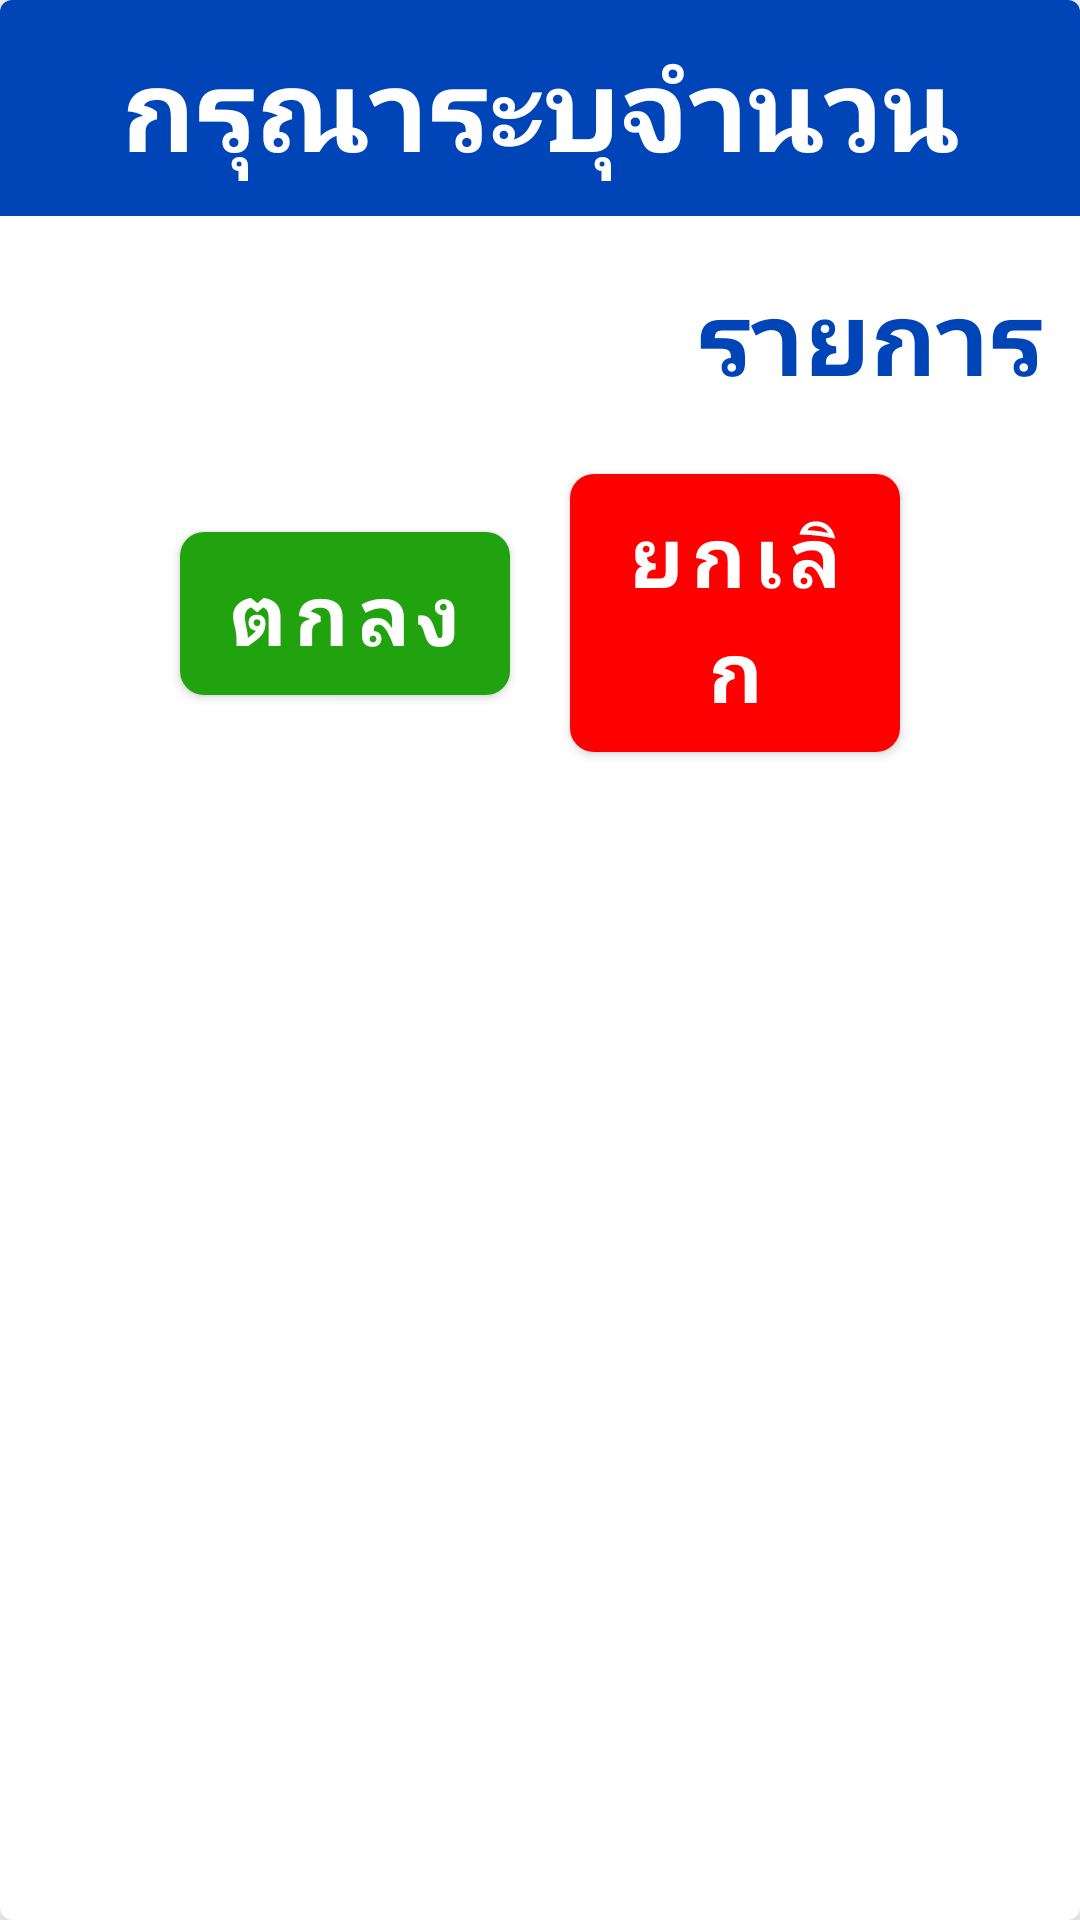

Write the Android layout XML for this screen, with the resource values it uses.
<!-- AndroidManifest.xml: application theme AppTheme -->
<!-- res/layout/dialog_more_bills_queue.xml -->
<?xml version="1.0" encoding="utf-8"?>
<layout
    xmlns:android="http://schemas.android.com/apk/res/android"
    xmlns:app="http://schemas.android.com/apk/res-auto"
    >

    <com.google.android.material.card.MaterialCardView
        android:layout_width="match_parent"
        android:layout_height="wrap_content"
        app:cardElevation="20dp"
        >

        <androidx.constraintlayout.widget.ConstraintLayout
            android:layout_width="match_parent"
            android:layout_height="wrap_content">

            <androidx.constraintlayout.widget.ConstraintLayout
                android:id="@+id/constraintLayout4"
                android:layout_width="match_parent"
                android:layout_height="wrap_content"
                android:background="@color/moreBlue"
                app:layout_constraintEnd_toEndOf="parent"
                app:layout_constraintStart_toStartOf="parent"
                app:layout_constraintTop_toTopOf="parent">

                <com.google.android.material.textview.MaterialTextView
                    android:layout_width="wrap_content"
                    android:layout_height="wrap_content"
                    android:layout_margin="10dp"
                    android:text="กรุณาระบุจำนวน"
                    android:textColor="@color/white"
                    android:textSize="38sp"
                    android:textStyle="bold"
                    app:layout_constraintBottom_toBottomOf="parent"
                    app:layout_constraintEnd_toEndOf="parent"
                    app:layout_constraintStart_toStartOf="parent"
                    app:layout_constraintTop_toTopOf="parent">

                </com.google.android.material.textview.MaterialTextView>

            </androidx.constraintlayout.widget.ConstraintLayout>

            <androidx.appcompat.widget.AppCompatSpinner
                android:id="@+id/bill_count_spinner"
                android:layout_width="200dp"
                android:layout_height="wrap_content"
                android:layout_marginStart="10dp"
                android:layout_marginTop="40dp"
                android:layout_marginEnd="10dp"
                android:layout_marginBottom="40dp"
                android:background="@drawable/spinner_styles"
                app:layout_constraintEnd_toStartOf="@+id/materialTextView"
                app:layout_constraintHorizontal_bias="0.5"
                app:layout_constraintHorizontal_chainStyle="packed"
                app:layout_constraintStart_toStartOf="parent"
                app:layout_constraintTop_toBottomOf="@+id/constraintLayout4">

            </androidx.appcompat.widget.AppCompatSpinner>

            <com.google.android.material.textview.MaterialTextView
                android:id="@+id/materialTextView"
                android:layout_width="wrap_content"
                android:layout_height="wrap_content"
                android:text="รายการ"
                android:textSize="34sp"
                android:textStyle="bold"
                android:textColor="@color/moreBlue"
                app:layout_constraintBottom_toBottomOf="@+id/bill_count_spinner"
                app:layout_constraintEnd_toEndOf="parent"
                app:layout_constraintHorizontal_bias="0.5"
                app:layout_constraintStart_toEndOf="@+id/bill_count_spinner"
                app:layout_constraintTop_toTopOf="@+id/bill_count_spinner">

            </com.google.android.material.textview.MaterialTextView>

            <androidx.constraintlayout.widget.ConstraintLayout
                android:layout_width="match_parent"
                android:layout_height="wrap_content"
                android:layout_marginTop="40dp"
                android:layout_marginBottom="40dp"
                android:layout_marginStart="50dp"
                android:layout_marginEnd="50dp"
                app:layout_constraintBottom_toBottomOf="parent"
                app:layout_constraintEnd_toEndOf="parent"
                app:layout_constraintStart_toStartOf="parent"
                app:layout_constraintTop_toBottomOf="@+id/bill_count_spinner">

                <com.google.android.material.button.MaterialButton
                    android:id="@+id/submit_btn"
                    android:layout_width="0dp"
                    android:layout_height="wrap_content"
                    android:layout_marginStart="10dp"
                    android:layout_marginEnd="10dp"
                    android:padding="8dp"
                    android:text="ตกลง"
                    android:textSize="28sp"
                    android:textStyle="bold"
                    app:cornerRadius="8dp"
                    app:elevation="20dp"
                    app:backgroundTint="@color/elderGreen"
                    app:layout_constraintBottom_toBottomOf="parent"
                    app:layout_constraintEnd_toStartOf="@+id/cancel_btn"
                    app:layout_constraintHorizontal_bias="0.5"
                    app:layout_constraintHorizontal_chainStyle="packed"
                    app:layout_constraintStart_toStartOf="parent"
                    app:layout_constraintTop_toTopOf="parent">

                </com.google.android.material.button.MaterialButton>

                <com.google.android.material.button.MaterialButton
                    android:id="@+id/cancel_btn"
                    android:layout_width="0dp"
                    android:layout_height="wrap_content"
                    android:layout_marginStart="10dp"
                    android:layout_marginEnd="10dp"
                    android:padding="8dp"
                    android:text="ยกเลิก"
                    android:textSize="28sp"
                    android:textStyle="bold"
                    app:cornerRadius="8dp"
                    app:elevation="20dp"
                    app:backgroundTint="@color/red"
                    app:layout_constraintBottom_toBottomOf="parent"
                    app:layout_constraintEnd_toEndOf="parent"
                    app:layout_constraintHorizontal_bias="0.5"
                    app:layout_constraintStart_toEndOf="@+id/submit_btn"
                    app:layout_constraintTop_toTopOf="parent">

                </com.google.android.material.button.MaterialButton>

            </androidx.constraintlayout.widget.ConstraintLayout>

        </androidx.constraintlayout.widget.ConstraintLayout>

    </com.google.android.material.card.MaterialCardView>

</layout>
<!-- resources referenced by this layout -->
<resources>
  <color name="elderGreen">#21A30F</color>
  <color name="moreBlue">#0045B8</color>
  <color name="red">#FF0000</color>
  <color name="white">#FFFFFF</color>
  <!-- drawable spinner_styles (drawable) -->
  <?xml version="1.0" encoding="utf-8"?>
  <selector xmlns:android="http://schemas.android.com/apk/res/android">
      <item><layer-list>
          <item>
              <shape>
                  <solid
                      android:color="@color/white">
                  </solid>
  
                  <corners android:radius="3dp" />
  
                  <padding
                      android:bottom="10dp"
                      android:left="10dp"
                      android:right="10dp"
                      android:top="10dp" />
                  <stroke
                      android:width="2dp"
                      android:color="@color/blue"/>
              </shape>
          </item>
          <item
              android:gravity="center|end"
              android:drawable="@drawable/ic_arrow_drop_down_black_24dp"
              >
  
          </item>
  
  
  
  
      </layer-list></item>
  </selector>
  <style name="AppTheme" parent="Theme.MaterialComponents.Light.NoActionBar">
          
          <item name="colorPrimary">@color/colorPrimary</item>
          <item name="colorPrimaryDark">@color/colorPrimaryDark</item>
          <item name="colorAccent">@color/colorAccent</item>
          <item name="fontFamily">@font/rsu_light</item>
      </style>
  <color name="blue">#3478BB</color>
  <color name="colorPrimary">#008577</color>
  <color name="colorPrimaryDark">#00574B</color>
  <color name="colorAccent">#D81B60</color>
</resources>
